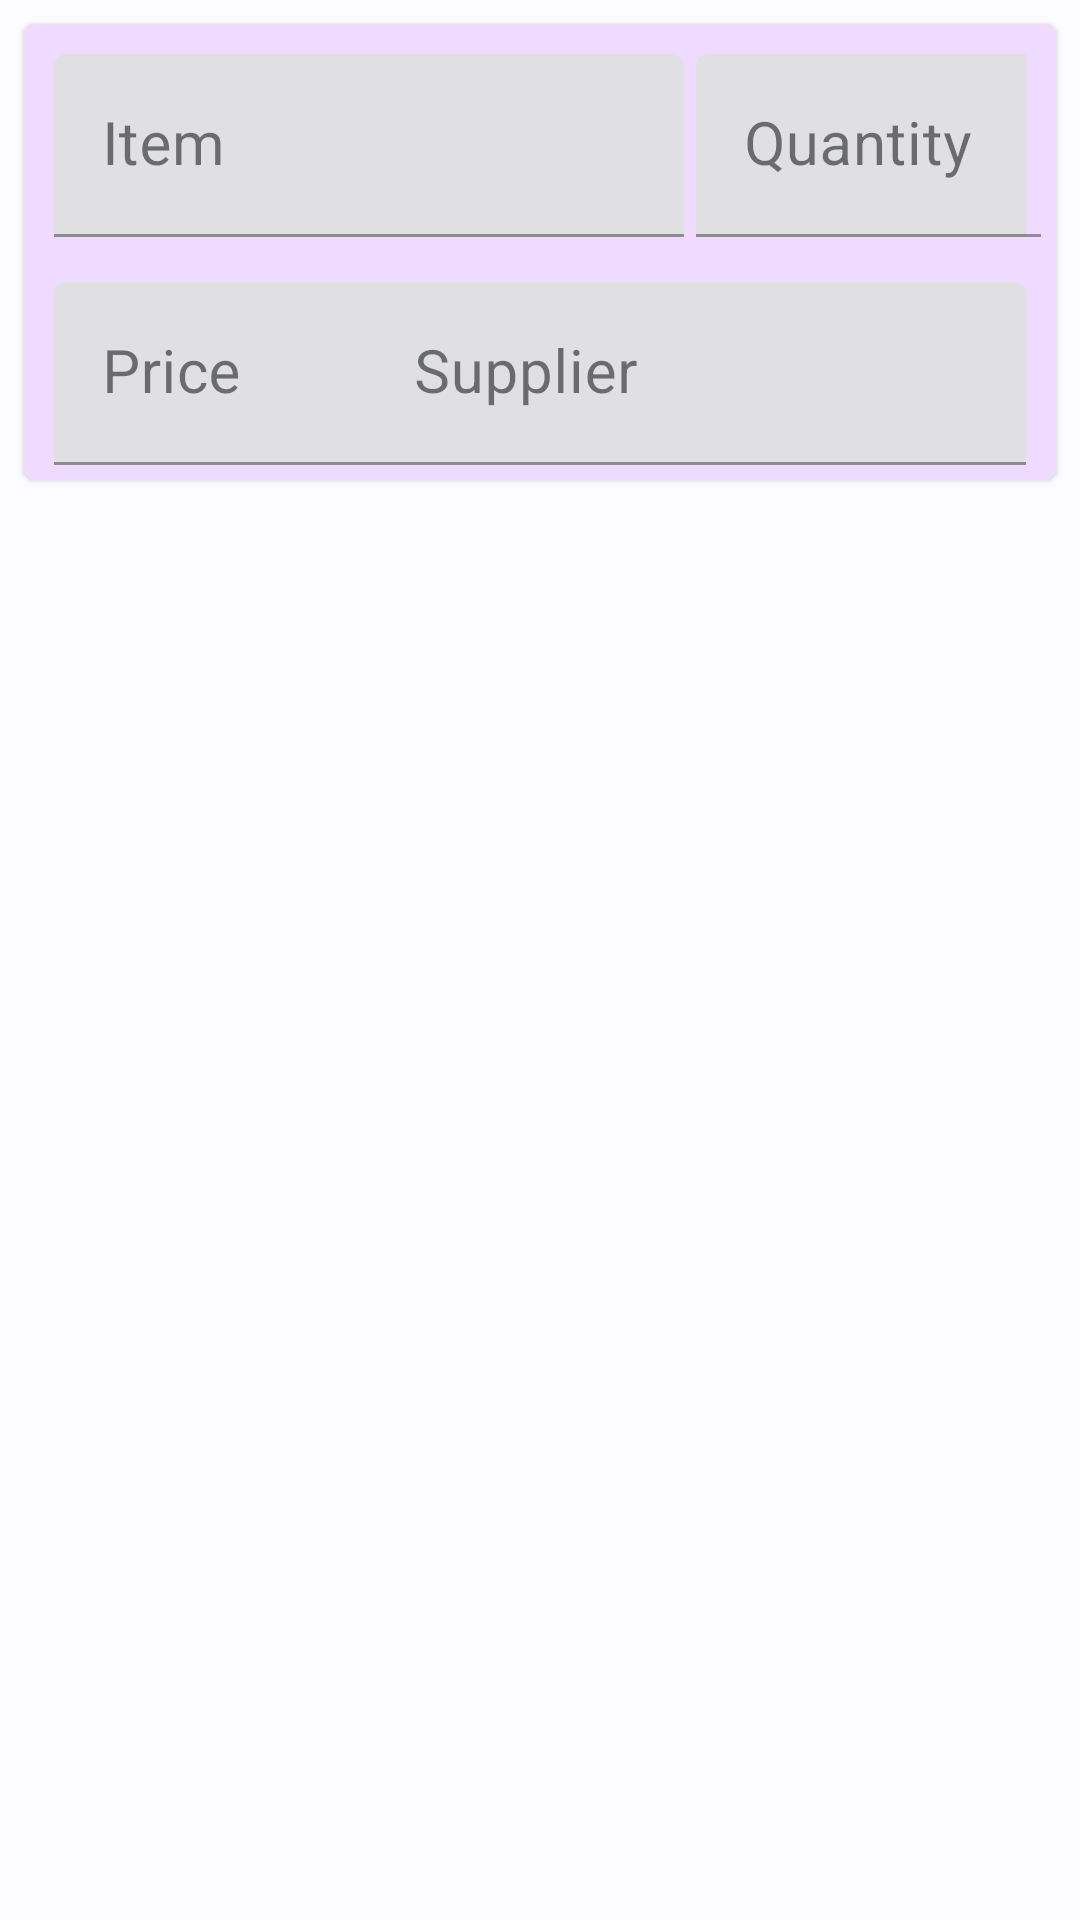

The Android layout XML behind this screen, and the referenced resources:
<!-- AndroidManifest.xml: application theme Theme.MyIvanFarm -->
<!-- res/layout/purchase_item_layout.xml -->
<?xml version="1.0" encoding="utf-8"?>
<androidx.constraintlayout.widget.ConstraintLayout xmlns:android="http://schemas.android.com/apk/res/android"
    xmlns:app="http://schemas.android.com/apk/res-auto"
    xmlns:tools="http://schemas.android.com/tools"
    android:layout_width="match_parent"
    android:layout_height="wrap_content">

    <com.google.android.material.card.MaterialCardView
        android:id="@+id/card"
        android:layout_width="match_parent"
        android:layout_height="wrap_content"
        android:layout_margin="8dp"
        android:backgroundTint="@color/md_theme_dark_onTertiaryContainer"
        app:layout_constraintEnd_toEndOf="parent"
        app:layout_constraintStart_toStartOf="parent"
        app:layout_constraintTop_toTopOf="parent">

        <androidx.constraintlayout.widget.ConstraintLayout
            android:id="@+id/constraintLayout"
            android:layout_width="match_parent"
            android:layout_height="wrap_content">

            <com.google.android.material.textfield.TextInputLayout
                android:id="@+id/txtf_item"
                android:layout_width="220dp"
                android:layout_height="wrap_content"
                android:layout_margin="@dimen/contorl_margin"
                android:hint="@string/item"
                android:padding="@dimen/contorl_padding"
                app:layout_constraintStart_toStartOf="parent"
                app:layout_constraintTop_toTopOf="parent">

                <com.google.android.material.textfield.TextInputEditText
                    android:id="@+id/txt_item"
                    android:layout_width="match_parent"
                    android:layout_height="wrap_content" />

            </com.google.android.material.textfield.TextInputLayout>

            <com.google.android.material.textfield.TextInputLayout
                android:id="@+id/txtf_quantity"
                android:layout_width="120dp"
                android:layout_height="wrap_content"
                android:layout_margin="@dimen/contorl_margin"
                android:hint="@string/quantity"
                android:padding="@dimen/contorl_padding"
                app:layout_constraintEnd_toEndOf="parent"
                app:layout_constraintTop_toTopOf="parent">

                <com.google.android.material.textfield.TextInputEditText
                    android:id="@+id/txt_quantity"
                    android:layout_width="120dp"
                    android:layout_height="wrap_content" />

            </com.google.android.material.textfield.TextInputLayout>

            <com.google.android.material.textfield.TextInputLayout
                android:id="@+id/txtf_price"
                android:layout_width="120dp"
                android:layout_height="wrap_content"
                android:layout_margin="@dimen/contorl_margin"
                android:hint="@string/price"
                android:padding="@dimen/contorl_padding"
                app:layout_constraintStart_toStartOf="parent"
                app:layout_constraintTop_toBottomOf="@+id/txtf_item">

                <com.google.android.material.textfield.TextInputEditText
                    android:id="@+id/txt_price"
                    android:layout_width="match_parent"
                    android:layout_height="wrap_content" />

            </com.google.android.material.textfield.TextInputLayout>

            <com.google.android.material.textfield.TextInputLayout
                android:id="@+id/txtf_purchaser"
                android:layout_width="230dp"
                android:layout_height="wrap_content"
                android:layout_margin="@dimen/contorl_margin"
                android:hint="@string/supplier"
                android:padding="@dimen/contorl_padding"
                app:layout_constraintEnd_toEndOf="parent"
                app:layout_constraintTop_toBottomOf="@+id/txtf_quantity">

                <com.google.android.material.textfield.TextInputEditText
                    android:id="@+id/txt_purchaser"
                    android:layout_width="match_parent"
                    android:layout_height="wrap_content"
                    android:inputType="number" />


            </com.google.android.material.textfield.TextInputLayout>
        </androidx.constraintlayout.widget.ConstraintLayout>

    </com.google.android.material.card.MaterialCardView>


</androidx.constraintlayout.widget.ConstraintLayout>
<!-- resources referenced by this layout -->
<resources>
  <color name="md_theme_dark_onTertiaryContainer">#EEDBFF</color>
  <dimen name="contorl_margin">5dp</dimen>
  <dimen name="contorl_padding">5dp</dimen>
  <string name="item">Item</string>
  <string name="price"> Price</string>
  <string name="quantity">Quantity</string>
  <string name="supplier">Supplier </string>
  <color name="md_theme_light_primary">#00639B</color>
  <color name="md_theme_light_onPrimary">#FFFFFF</color>
  <color name="md_theme_light_primaryContainer">#CEE5FF</color>
  <color name="md_theme_light_onPrimaryContainer">#001D33</color>
  <color name="md_theme_light_secondary">#51606F</color>
  <color name="md_theme_light_onSecondary">#FFFFFF</color>
  <color name="md_theme_light_secondaryContainer">#D5E4F7</color>
  <color name="md_theme_light_onSecondaryContainer">#0E1D2A</color>
  <color name="md_theme_light_tertiary">#68587A</color>
  <color name="md_theme_light_onTertiary">#FFFFFF</color>
  <color name="md_theme_light_tertiaryContainer">#EEDBFF</color>
  <color name="md_theme_light_onTertiaryContainer">#231533</color>
  <color name="md_theme_light_error">#BA1A1A</color>
  <color name="md_theme_light_errorContainer">#FFDAD6</color>
  <color name="md_theme_light_onError">#FFFFFF</color>
  <color name="md_theme_light_onErrorContainer">#410002</color>
  <color name="md_theme_light_background">#FCFCFF</color>
  <color name="md_theme_light_onBackground">#1A1C1E</color>
  <color name="md_theme_light_surface">#FCFCFF</color>
  <color name="md_theme_light_onSurface">#1A1C1E</color>
  <color name="md_theme_light_surfaceVariant">#DEE3EB</color>
  <color name="md_theme_light_onSurfaceVariant">#42474E</color>
  <color name="md_theme_light_outline">#72777F</color>
  <color name="md_theme_light_inverseOnSurface">#F0F0F4</color>
  <color name="md_theme_light_inverseSurface">#2F3033</color>
  <color name="md_theme_light_inversePrimary">#96CBFF</color>
  <dimen name="content_text_size">20sp</dimen>
</resources>
